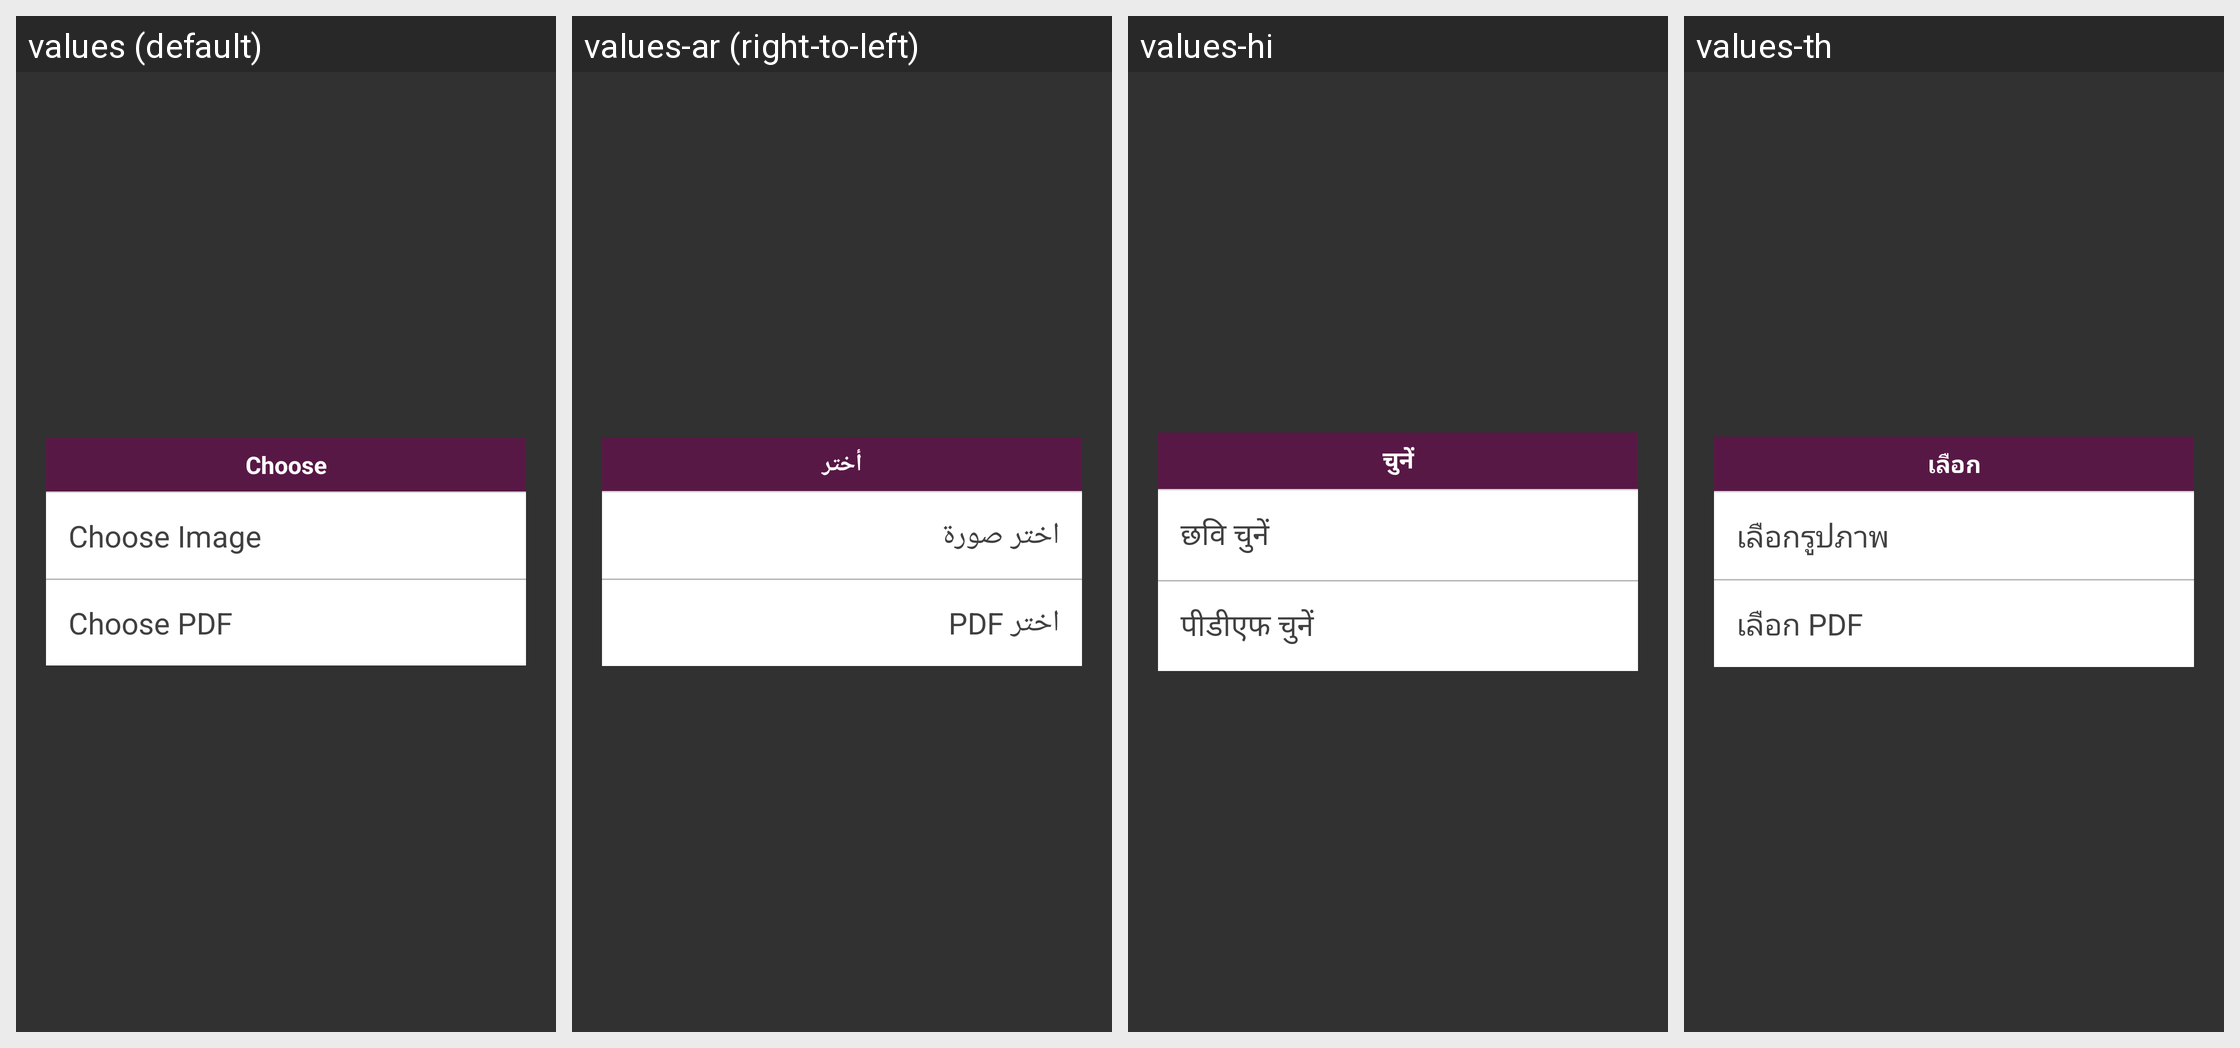

For this localized Android screen grid, give each drawn string resource with its value in every locale shown.
Android screen res/layout/choose_file_popup.xml rendered under 4 locales, left to right: values (default), values-ar (right-to-left), values-hi, values-th. Device: Nexus 5 (rendered at 1080×1920; each locale shown at half size, 540×960, under a caption strip naming it); theme AppTheme.FullScreen.
Other locales in the repository, not shown: values-de, values-es, values-fr, values-it, values-ms, values-si.
Strings drawn on this screen, with the default value and each locale's value (text and hints the layout hard-codes, and strings that could not be matched under every locale, appear in the picture but are not listed):

choose
  values: Choose
  values-ar: أختر
  values-hi: चुनें
  values-th: เลือก

choose_image
  values: Choose Image
  values-ar: اختر صورة
  values-hi: छवि चुनें
  values-th: เลือกรูปภาพ

choose_pdf
  values: Choose PDF
  values-ar: اختر PDF
  values-hi: पीडीएफ चुनें
  values-th: เลือก PDF
